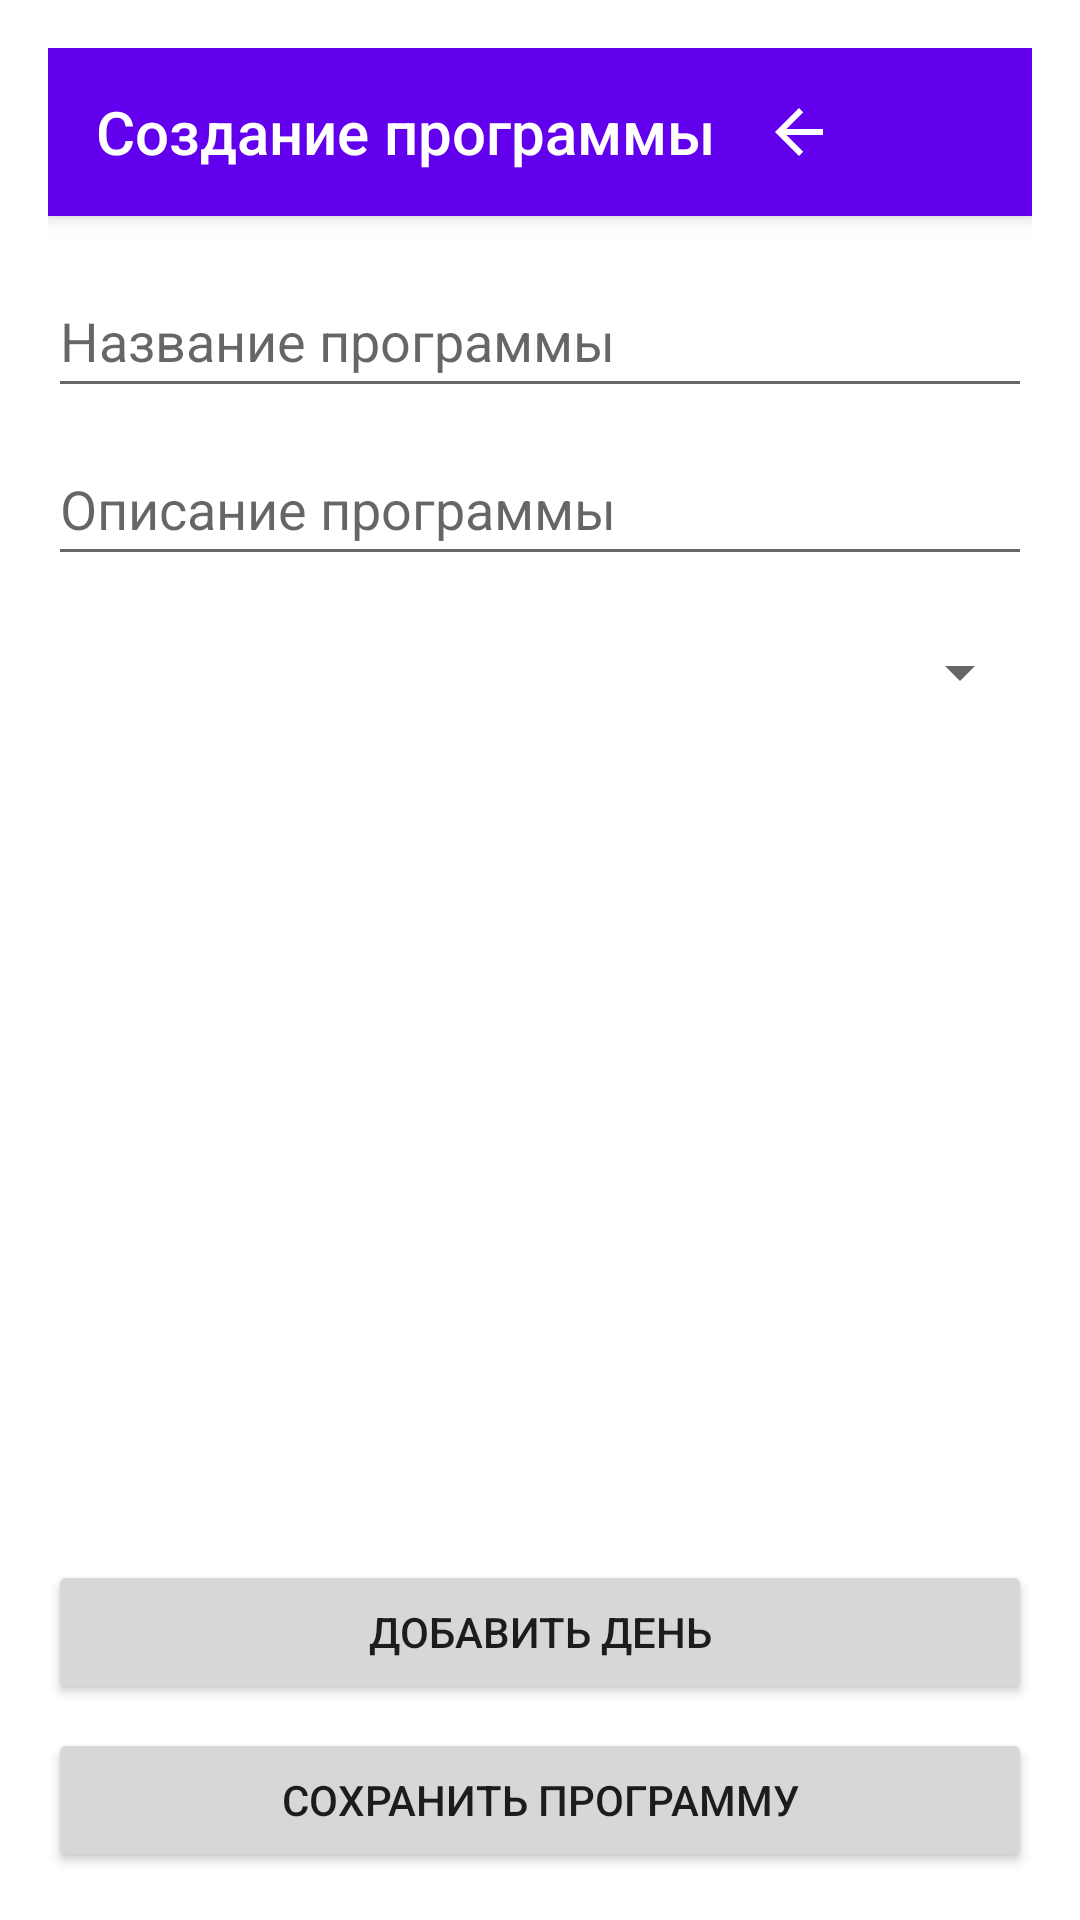

The Android layout XML behind this screen, and the referenced resources:
<!-- AndroidManifest.xml: application theme AppTheme -->
<!-- res/layout/activity_create_program.xml -->
<?xml version="1.0" encoding="utf-8"?>
<androidx.constraintlayout.widget.ConstraintLayout
    xmlns:android="http://schemas.android.com/apk/res/android"
    xmlns:app="http://schemas.android.com/apk/res-auto"
    xmlns:tools="http://schemas.android.com/tools"
    android:layout_width="match_parent"
    android:layout_height="match_parent"
    android:padding="16dp">

    <androidx.appcompat.widget.Toolbar
        android:id="@+id/toolbar"
        style="@style/ToolbarStyle"
        android:layout_width="match_parent"
        android:layout_height="?attr/actionBarSize"
        app:layout_constraintTop_toTopOf="parent"
        app:title="@string/create_program_title"
        tools:layout_editor_absoluteX="134dp">

        <ImageButton
            android:id="@+id/btn_back"
            android:layout_width="48dp"
            android:layout_height="48dp"
            android:background="?attr/selectableItemBackgroundBorderless"
            android:contentDescription="@string/back_button_desc"
            android:minWidth="48dp"
            android:minHeight="48dp"
            android:src="@drawable/ic_arrow_back"
            app:tint="@color/white" />
    </androidx.appcompat.widget.Toolbar>

    <EditText
        android:id="@+id/et_program_title"
        android:layout_width="match_parent"
        android:layout_height="wrap_content"
        android:minHeight="48dp"
        android:hint="@string/program_title_hint"
        android:inputType="textCapWords|textAutoComplete"
        android:autofillHints="name"
        app:layout_constraintTop_toBottomOf="@id/toolbar"
        android:layout_marginTop="16dp"/>

    <EditText
        android:id="@+id/et_program_desc"
        android:layout_width="match_parent"
        android:layout_height="wrap_content"
        android:minHeight="48dp"
        android:hint="@string/program_desc_hint"
        android:inputType="textMultiLine|textCapSentences"
        android:autofillHints="description"
        app:layout_constraintTop_toBottomOf="@id/et_program_title"
        android:layout_marginTop="8dp"/>

    <Spinner
        android:id="@+id/spinner_difficulty"
        android:layout_width="match_parent"
        android:layout_height="48dp"
        app:layout_constraintTop_toBottomOf="@id/et_program_desc"
        android:layout_marginTop="8dp"/>

    <androidx.recyclerview.widget.RecyclerView
        android:id="@+id/recycler_days"
        android:layout_width="match_parent"
        android:layout_height="0dp"
        app:layout_constraintTop_toBottomOf="@id/spinner_difficulty"
        app:layout_constraintBottom_toTopOf="@id/btn_add_day"
        android:layout_marginTop="8dp"/>

    <Button
        android:id="@+id/btn_add_day"
        android:layout_width="match_parent"
        android:layout_height="wrap_content"
        android:text="@string/add_day_button"
        app:layout_constraintTop_toBottomOf="@id/recycler_days"
        android:layout_marginTop="8dp"/>

    <Button
        android:id="@+id/btn_save_program"
        android:layout_width="match_parent"
        android:layout_height="wrap_content"
        android:text="@string/save_program_button"
        app:layout_constraintTop_toBottomOf="@id/btn_add_day"
        android:layout_marginTop="8dp"
        app:layout_constraintBottom_toBottomOf="parent"/>
</androidx.constraintlayout.widget.ConstraintLayout>
<!-- resources referenced by this layout -->
<resources>
  <color name="white">#FFFFFFFF</color>
  <!-- drawable ic_arrow_back (drawable) -->
  <?xml version="1.0" encoding="utf-8"?>
  <vector android:height="24dp" android:viewportHeight="24"
      android:viewportWidth="24" android:width="24dp" xmlns:android="http://schemas.android.com/apk/res/android">
      <path android:fillColor="#FFFFFF" android:pathData="M20,11H7.83l5.59,-5.59L12,4l-8,8 8,8 1.41,-1.41L7.83,13H20v-2z"/>
  </vector>
  <string name="add_day_button">Добавить день</string>
  <string name="back_button_desc">Назад</string>
  <string name="create_program_title">Создание программы</string>
  <string name="program_desc_hint">Описание программы</string>
  <string name="program_title_hint">Название программы</string>
  <string name="save_program_button">Сохранить программу</string>
  <style name="ToolbarStyle" parent="Widget.AppCompat.Toolbar">
          <item name="android:background">?attr/colorPrimary</item>
          <item name="titleTextColor">@color/white</item>
          <item name="android:elevation">4dp</item>
      </style>
  <style name="AppTheme" parent="Theme.MaterialComponents.DayNight.NoActionBar">
          
          <item name="colorPrimary">@color/purple_500</item>
          <item name="colorPrimaryVariant">@color/purple_700</item>
          <item name="colorOnPrimary">@color/white</item>
  
          
          <item name="colorSecondary">@color/teal_200</item>
          <item name="colorSecondaryVariant">@color/teal_700</item>
          <item name="colorOnSecondary">@color/black</item>
  
          
          <item name="android:statusBarColor" tools:targetApi="l">?attr/colorPrimaryVariant</item>
  
          
          <item name="android:windowLightStatusBar" tools:targetApi="m">true</item>
          <item name="android:navigationBarColor">@color/black</item>
          <item name="android:windowActivityTransitions">true</item>
  
          
          <item name="materialButtonStyle">@style/Widget.App.Button</item>
      </style>
  <color name="purple_500">#FF6200EE</color>
  <color name="purple_700">#FF3700B3</color>
  <color name="teal_200">#FF03DAC5</color>
  <color name="teal_700">#FF018786</color>
  <color name="black">#FF000000</color>
  <style name="Widget.App.Button" parent="Widget.MaterialComponents.Button">
          <item name="android:textColor">@color/white</item>
          <item name="backgroundTint">@color/purple_500</item>
          <item name="android:minHeight">48dp</item>
          <item name="cornerRadius">8dp</item>
      </style>
</resources>
